3-way image classification set "AppleBalanced" from GitHub (Kuroi042/Leaffliction); label vocabulary: apple black rot, apple rust, apple scab.

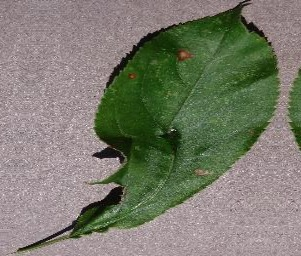
Label: apple black rot

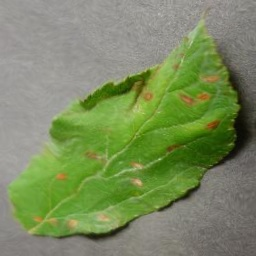
Label: apple rust

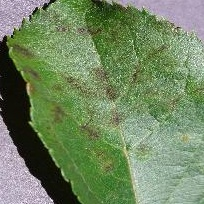
Label: apple scab

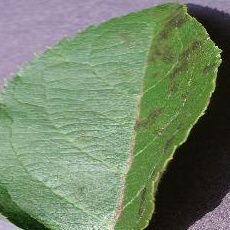
Label: apple scab

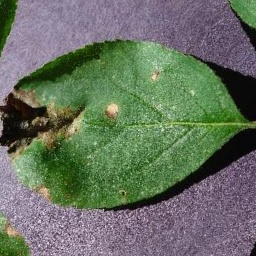
Label: apple black rot

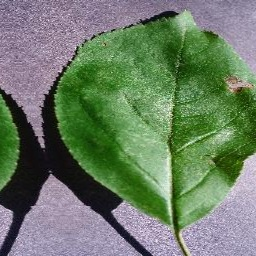
Label: apple black rot
